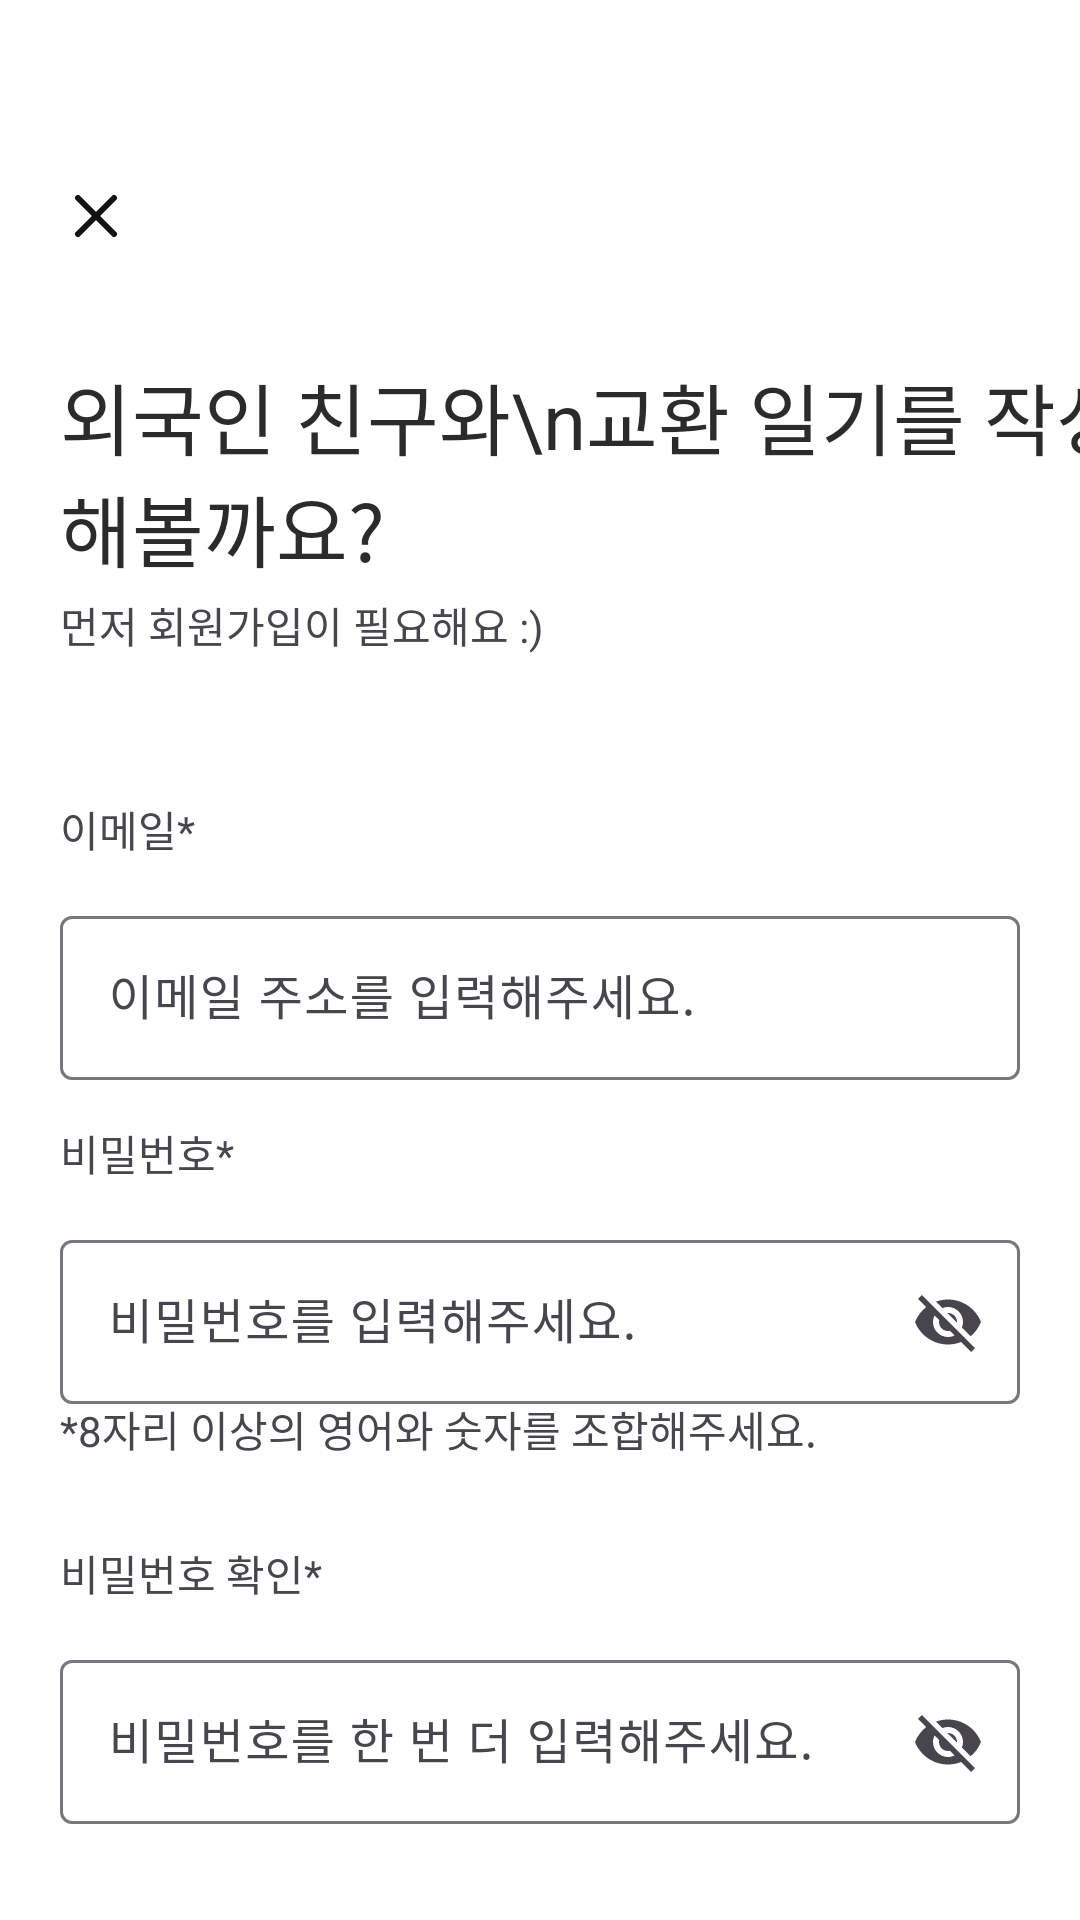

Reconstruct the res/layout file that produces this screen, plus the resources it refers to.
<!-- AndroidManifest.xml: application theme Theme.CloudMoon.white -->
<!-- res/layout/activity_register.xml -->
<?xml version="1.0" encoding="utf-8"?>
<androidx.constraintlayout.widget.ConstraintLayout xmlns:android="http://schemas.android.com/apk/res/android"
    xmlns:app="http://schemas.android.com/apk/res-auto"
    xmlns:tools="http://schemas.android.com/tools"
    android:layout_width="match_parent"
    android:layout_height="match_parent"
    tools:context=".RegisterActivity">

    <TextView
        android:id="@+id/textView16"
        android:layout_width="wrap_content"
        android:layout_height="wrap_content"
        android:layout_marginStart="20dp"
        android:layout_marginTop="514dp"
        android:text="비밀번호 확인*"
        app:layout_constraintStart_toStartOf="parent"
        app:layout_constraintTop_toTopOf="parent" />

    <TextView
        android:id="@+id/textView14"
        android:layout_width="wrap_content"
        android:layout_height="wrap_content"
        android:layout_marginStart="20dp"
        android:layout_marginTop="374dp"
        android:text="비밀번호*"
        app:layout_constraintStart_toStartOf="parent"
        app:layout_constraintTop_toTopOf="parent" />

    <ImageView
        android:id="@+id/activity_register_back"
        android:layout_width="wrap_content"
        android:layout_height="wrap_content"
        android:layout_marginStart="20dp"
        android:layout_marginTop="60dp"
        android:onClick="loginactivity"
        app:layout_constraintStart_toStartOf="parent"
        app:layout_constraintTop_toTopOf="parent"
        app:srcCompat="@drawable/close_md"
        android:background="?attr/selectableItemBackground" />

    <TextView
        android:id="@+id/textView7"
        android:layout_width="wrap_content"
        android:layout_height="wrap_content"
        android:layout_marginStart="20dp"
        android:layout_marginTop="120dp"
        android:text="외국인 친구와\n교환 일기를 작성해볼까요?"
        android:textColor="@color/n_700"
        android:textSize="26sp"
        app:layout_constraintStart_toStartOf="parent"
        app:layout_constraintTop_toTopOf="parent" />

    <TextView
        android:id="@+id/textView12"
        android:layout_width="wrap_content"
        android:layout_height="wrap_content"
        android:layout_marginStart="20dp"
        android:layout_marginTop="198dp"
        android:text="먼저 회원가입이 필요해요 :)"
        app:layout_constraintStart_toStartOf="parent"
        app:layout_constraintTop_toTopOf="parent" />

    <TextView
        android:id="@+id/textView13"
        android:layout_width="wrap_content"
        android:layout_height="wrap_content"
        android:layout_marginStart="20dp"
        android:layout_marginTop="266dp"
        android:text="이메일*"
        app:layout_constraintStart_toStartOf="parent"
        app:layout_constraintTop_toTopOf="parent" />

    <com.google.android.material.textfield.TextInputLayout
        android:layout_width="0dp"
        android:layout_height="60dp"
        android:layout_marginStart="20dp"
        android:layout_marginTop="34dp"
        android:layout_marginEnd="20dp"
        android:ems="10"
        android:inputType="textEmailAddress"
        app:layout_constraintEnd_toEndOf="parent"
        app:layout_constraintStart_toStartOf="parent"
        app:layout_constraintTop_toTopOf="@+id/textView13" >

        <com.google.android.material.textfield.TextInputEditText
            android:id="@+id/activity_register_email"
            android:layout_width="match_parent"
            android:layout_height="wrap_content"
            android:hint="이메일 주소를 입력해주세요."
            android:singleLine="true" />
    </com.google.android.material.textfield.TextInputLayout>

    <com.google.android.material.textfield.TextInputLayout
        android:layout_width="0dp"
        android:layout_height="60dp"
        android:layout_marginStart="20dp"
        android:layout_marginTop="34dp"
        android:layout_marginEnd="20dp"
        android:ems="10"
        android:inputType="textPassword"
        app:endIconMode="password_toggle"
        app:layout_constraintEnd_toEndOf="parent"
        app:layout_constraintStart_toStartOf="parent"
        app:layout_constraintTop_toTopOf="@+id/textView14">

        <com.google.android.material.textfield.TextInputEditText
            android:id="@+id/activity_login_password"
            android:layout_width="match_parent"
            android:layout_height="wrap_content"
            android:hint="비밀번호를 입력해주세요."
            android:singleLine="true" />
    </com.google.android.material.textfield.TextInputLayout>

    <com.google.android.material.textfield.TextInputLayout
        android:layout_width="0dp"
        android:layout_height="60dp"
        android:layout_marginStart="20dp"
        android:layout_marginTop="34dp"
        android:layout_marginEnd="20dp"
        android:ems="10"
        android:inputType="textPassword"
        app:endIconMode="password_toggle"
        app:layout_constraintEnd_toEndOf="parent"
        app:layout_constraintStart_toStartOf="parent"
        app:layout_constraintTop_toTopOf="@+id/textView16">

        <com.google.android.material.textfield.TextInputEditText
            android:id="@+id/activity_register_pw2"
            android:layout_width="match_parent"
            android:layout_height="wrap_content"
            android:hint="비밀번호를 한 번 더 입력해주세요."
            android:onClick="check_req"
            android:singleLine="true" />
    </com.google.android.material.textfield.TextInputLayout>

    

    <TextView
        android:id="@+id/textView15"
        android:layout_width="wrap_content"
        android:layout_height="wrap_content"
        android:layout_marginStart="20dp"
        android:layout_marginTop="466dp"
        android:text="*8자리 이상의 영어와 숫자를 조합해주세요."
        app:layout_constraintStart_toStartOf="parent"
        app:layout_constraintTop_toTopOf="parent" />

    <Button
        android:id="@+id/activity_register_next"
        android:layout_width="0dp"
        android:layout_height="wrap_content"
        android:layout_marginStart="20dp"
        android:layout_marginTop="673dp"
        android:layout_marginEnd="20dp"
        android:backgroundTint="@color/n_300"
        android:enabled="false"
        android:text="가입하기"
        app:layout_constraintEnd_toEndOf="parent"
        app:layout_constraintStart_toStartOf="parent"
        app:layout_constraintTop_toTopOf="parent" />

</androidx.constraintlayout.widget.ConstraintLayout>
<!-- resources referenced by this layout -->
<resources>
  <color name="n_300">#DFDFDF</color>
  <color name="n_700">#2B2B2B</color>
  <!-- drawable close_md (drawable) -->
  <vector xmlns:android="http://schemas.android.com/apk/res/android"
      android:width="24dp"
      android:height="24dp"
      android:viewportWidth="24"
      android:viewportHeight="24">
    <path
        android:pathData="M18,18L12,12M12,12L6,6M12,12L18,6M12,12L6,18"
        android:strokeLineJoin="round"
        android:strokeWidth="2"
        android:fillColor="#00000000"
        android:strokeColor="#131313"
        android:strokeLineCap="round"/>
  </vector>
  <style name="Theme.CloudMoon.white" parent="Base.Theme.CloudMoon">
          <item name="colorPrimaryDark">@color/white</item>
          
          <item name="android:windowLightStatusBar">true</item>
      </style>
  <style name="Base.Theme.CloudMoon" parent="Theme.Material3.DayNight.NoActionBar">
          
  
          
          <item name="colorPrimary">@color/p_500</item>
          
          
          <item name="colorAccent">@color/p_500</item>
  
          
          <item name="android:windowBackground">@color/white</item>
  
      </style>
  <color name="white">#FFFFFFFF</color>
  <color name="p_500">#5224C1</color>
</resources>
